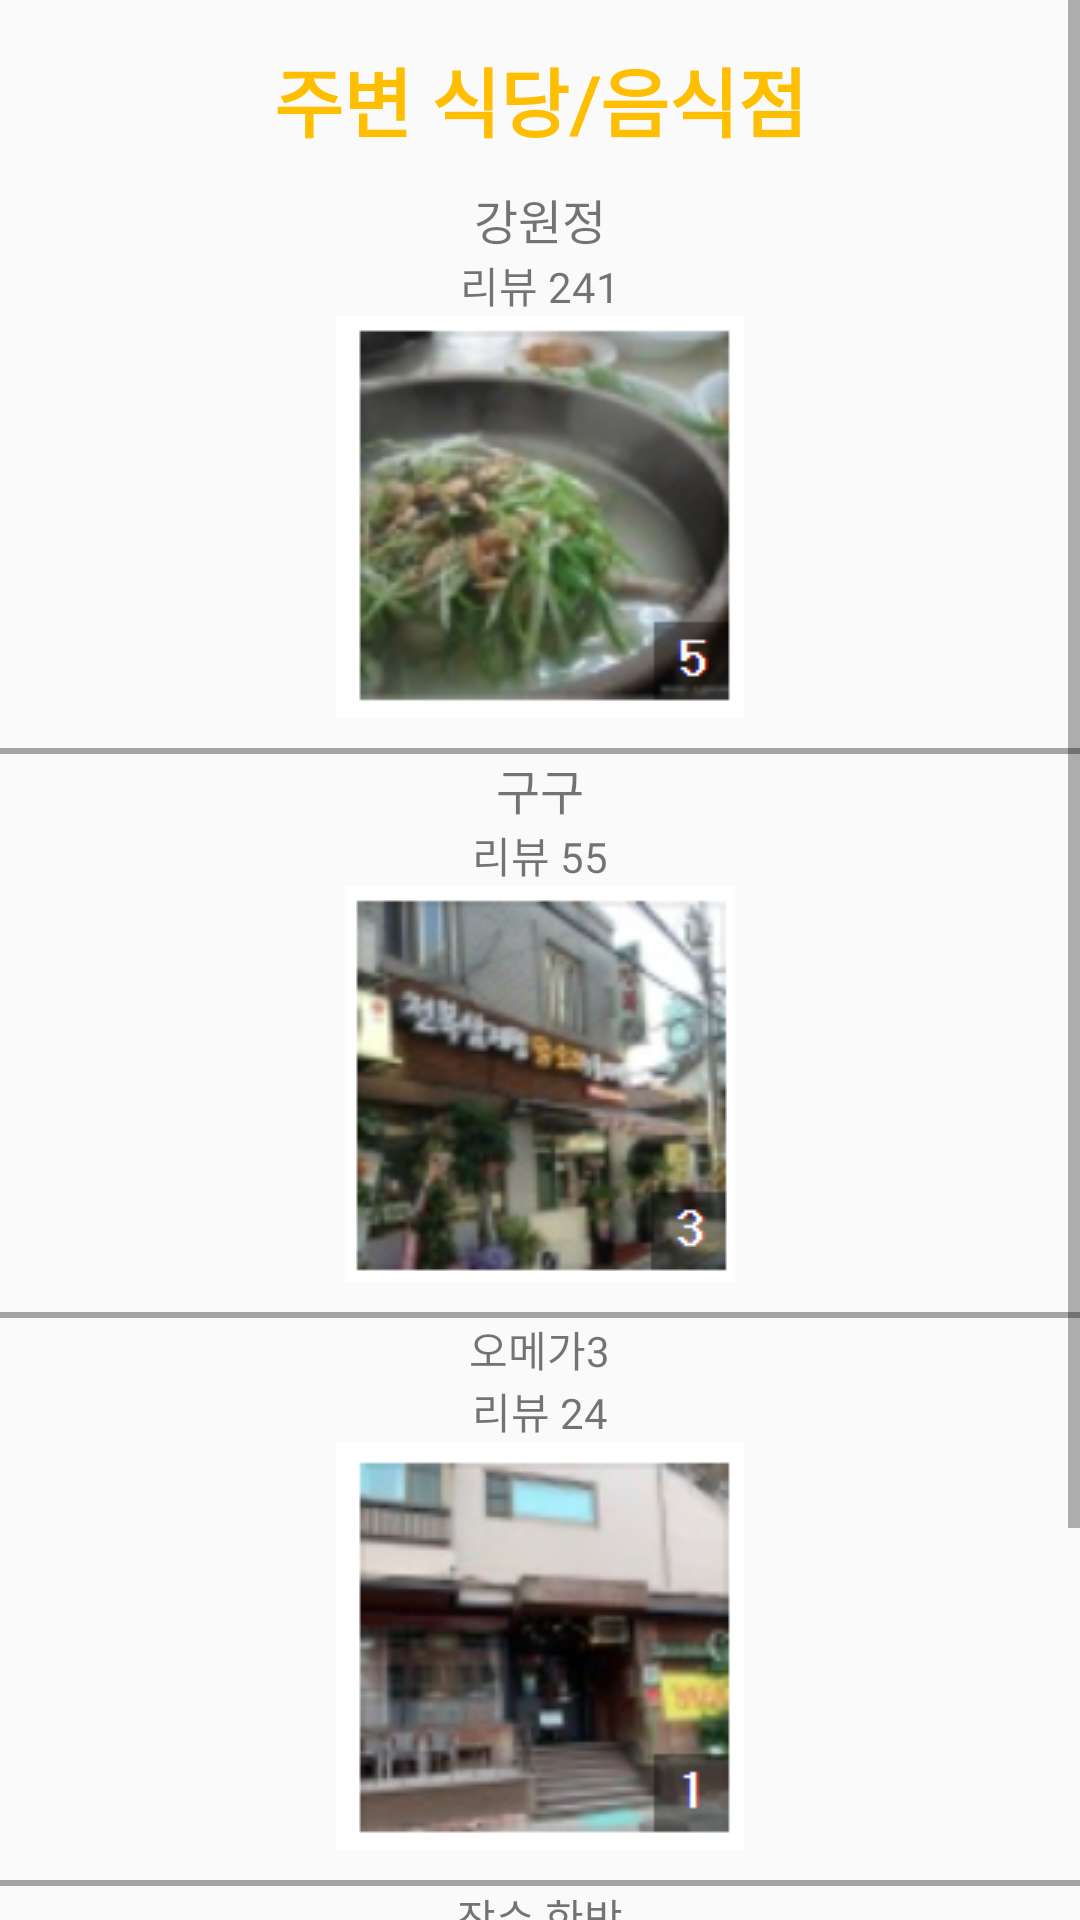

The Android layout XML behind this screen, and the referenced resources:
<!-- AndroidManifest.xml: application theme AppTheme -->
<!-- res/layout/store.xml -->
<?xml version="1.0" encoding="utf-8"?>
<android.support.constraint.ConstraintLayout xmlns:tools="http://schemas.android.com/tools"
    xmlns:android="http://schemas.android.com/apk/res/android"
    android:layout_width="match_parent"
    android:layout_height="wrap_content"
    xmlns:app="http://schemas.android.com/apk/res-auto">
    <ScrollView
        android:layout_width="match_parent"
        android:layout_height="match_parent"
        android:orientation="vertical"
        android:gravity ="center"
        android:fillViewport="true"
        android:layout_marginTop="0dp"
        android:id="@+id/scrollView">
    <LinearLayout
        android:layout_width="match_parent"
        android:layout_height="wrap_content"
        android:orientation="vertical"
        android:layout_marginTop="15dp"
        tools:ignore="MissingConstraints">
        <TextView
            android:layout_width="match_parent"
            android:layout_height="wrap_content"
            android:gravity="center"
            android:textSize="25dp"
            android:textColor="#FFBF00"
            android:fontFamily="@font/poemwith"
            android:textStyle="bold"
            android:text="주변 식당/음식점"/>

        <LinearLayout
            android:layout_width="match_parent"
            android:layout_height="wrap_content"
            android:orientation="vertical"
            android:layout_marginTop="10dp"
            android:gravity="center">

            <LinearLayout
                android:layout_width="match_parent"
                android:layout_height="match_parent"
                android:orientation="vertical"
                android:gravity="center"
               >

                <TextView
                    android:id="@+id/textView7"
                    android:layout_width="wrap_content"
                    android:layout_height="wrap_content"
                    android:fontFamily="@font/poemwith"
                    android:text="강원정"
                    android:textSize="16dp" />

                <TextView
                    android:id="@+id/textView8"
                    android:layout_width="wrap_content"
                    android:layout_height="wrap_content"
                    android:fontFamily="@font/poemwith"
                    android:text="리뷰 241" />
            </LinearLayout>

            <ImageView
                android:id="@+id/imageView2"
                android:layout_width="wrap_content"
                android:layout_height="wrap_content"
                app:srcCompat="@drawable/store" />

        </LinearLayout>
        <View
            android:layout_marginTop="10dp"
            android:layout_width="match_parent"
            android:layout_height="2dp"
            android:background="#A4A4A4"
            />
        <LinearLayout
            android:layout_width="match_parent"
            android:layout_height="wrap_content"
            android:orientation="vertical"
            android:gravity="center">

            <LinearLayout
                android:layout_width="match_parent"
                android:layout_height="match_parent"
                android:orientation="vertical"
                android:gravity="center">

                <TextView
                    android:id="@+id/textView9"
                    android:layout_width="wrap_content"
                    android:layout_height="wrap_content"
                    android:fontFamily="@font/poemwith"
                    android:text="구구"
                    android:textSize="16dp" />

                <TextView
                    android:id="@+id/textView10"
                    android:layout_width="wrap_content"
                    android:layout_height="wrap_content"
                    android:fontFamily="@font/poemwith"
                    android:text="리뷰 55" />
            </LinearLayout>

            <ImageView
                android:id="@+id/imageView3"
                android:layout_width="wrap_content"
                android:layout_height="wrap_content"
                android:layout_weight="1"
                app:srcCompat="@drawable/store2" />

        </LinearLayout>
        <View
            android:layout_marginTop="10dp"
            android:layout_width="match_parent"
            android:layout_height="2dp"
            android:background="#A4A4A4"
            />
        <LinearLayout
            android:layout_width="match_parent"
            android:layout_height="wrap_content"
            android:orientation="vertical"
            android:gravity="center">

            <LinearLayout
                android:layout_width="match_parent"
                android:layout_height="match_parent"
                android:orientation="vertical"
                android:gravity="center">

                <TextView
                    android:id="@+id/textView12"
                    android:layout_width="wrap_content"
                    android:layout_height="wrap_content"
                    android:fontFamily="@font/poemwith"
                    android:text="오메가3" />

                <TextView
                    android:id="@+id/textView13"
                    android:layout_width="wrap_content"
                    android:layout_height="wrap_content"
                    android:fontFamily="@font/poemwith"
                    android:text="리뷰 24" />
            </LinearLayout>

            <ImageView
                android:id="@+id/imageView4"
                android:layout_width="wrap_content"
                android:layout_height="wrap_content"
                android:layout_weight="1"
                app:srcCompat="@drawable/store3" />

        </LinearLayout>
        <View
            android:layout_marginTop="10dp"
            android:layout_width="match_parent"
            android:layout_height="2dp"
            android:background="#A4A4A4"
            />
        <LinearLayout
            android:layout_width="match_parent"
            android:layout_height="wrap_content"
            android:orientation="vertical"
            android:gravity="center">

            <LinearLayout
                android:layout_width="match_parent"
                android:layout_height="match_parent"
                android:orientation="vertical"
                android:gravity="center">

                <TextView
                    android:id="@+id/textView15"
                    android:layout_width="wrap_content"
                    android:layout_height="wrap_content"
                    android:fontFamily="@font/poemwith"
                    android:text="장수 한방" />

                <TextView
                    android:id="@+id/textView16"
                    android:layout_width="wrap_content"
                    android:layout_height="wrap_content"
                    android:fontFamily="@font/poemwith"
                    android:text="리뷰 30" />
            </LinearLayout>

            <ImageView
                android:id="@+id/imageView5"
                android:layout_width="wrap_content"
                android:layout_height="wrap_content"
                android:layout_weight="1"
                app:srcCompat="@drawable/store4" />

        </LinearLayout>
    </LinearLayout>
    </ScrollView>

</android.support.constraint.ConstraintLayout>
<!-- resources referenced by this layout -->
<resources>
  <!-- drawable store: png bitmap (drawable-v24, 44763 bytes) -->
  <!-- drawable store2: png bitmap (drawable-v24, 47053 bytes) -->
  <!-- drawable store3: png bitmap (drawable-v24, 43327 bytes) -->
  <!-- drawable store4: png bitmap (drawable-v24, 46617 bytes) -->
  <style name="AppTheme" parent="Theme.AppCompat.Light.DarkActionBar">
          
          <item name="colorPrimary">#F5DA81</item>
          <item name="colorPrimaryDark">#F5DA81</item>
          <item name="colorAccent">@color/colorAccent</item>
          <item name="windowActionBar">true</item>
  
      </style>
  <color name="colorAccent">#F5DA81</color>
</resources>
